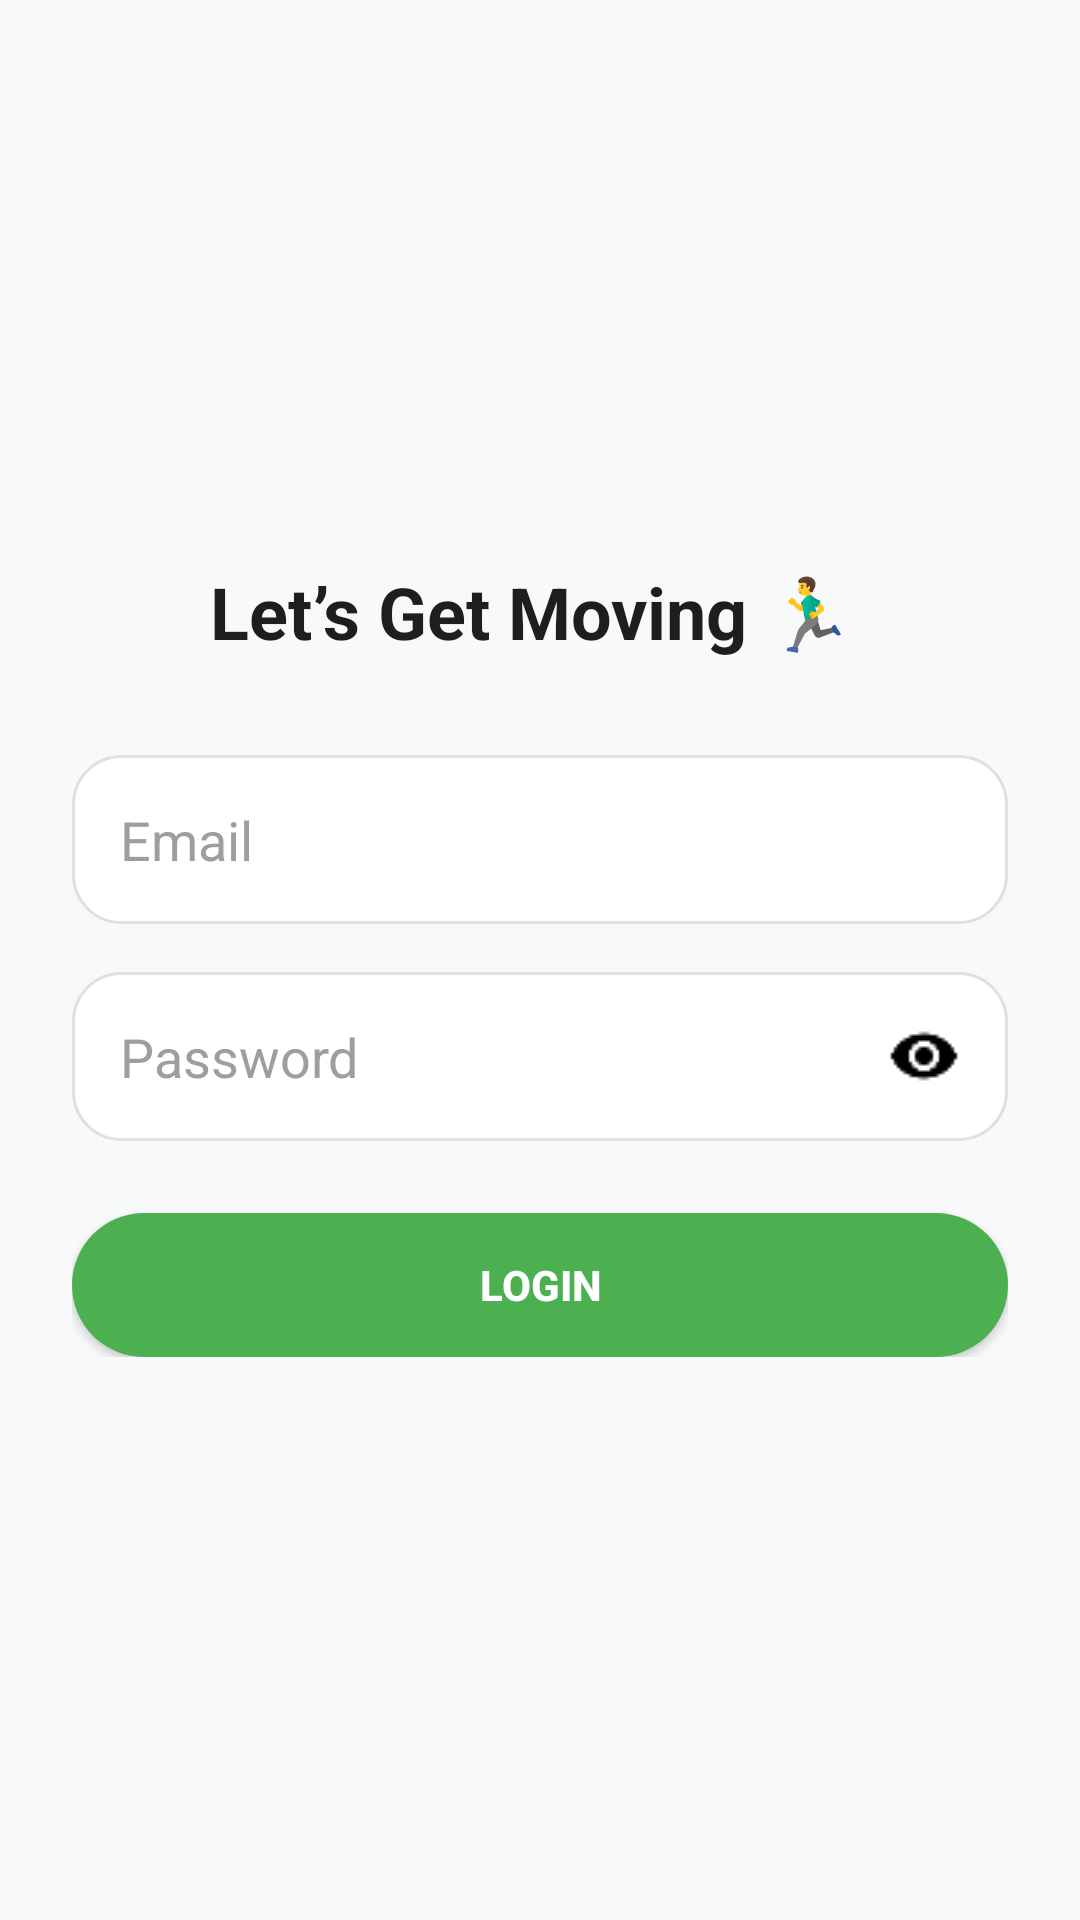

Layout XML and referenced resources for this Android screen:
<!-- AndroidManifest.xml: application theme Theme.RunVest -->
<!-- res/layout/activity_login.xml -->
<androidx.constraintlayout.widget.ConstraintLayout xmlns:android="http://schemas.android.com/apk/res/android"
    xmlns:app="http://schemas.android.com/apk/res-auto"
    android:background="#F8F9FA"
    android:layout_width="match_parent"
    android:layout_height="match_parent"
    android:padding="24dp">

    <LinearLayout
        android:id="@+id/loginForm"
        android:orientation="vertical"
        android:layout_width="0dp"
        android:layout_height="wrap_content"
        android:gravity="center"
        app:layout_constraintTop_toTopOf="parent"
        app:layout_constraintBottom_toBottomOf="parent"
        app:layout_constraintStart_toStartOf="parent"
        app:layout_constraintEnd_toEndOf="parent">

        <TextView
            android:id="@+id/title"
            android:layout_width="220dp"
            android:layout_height="40dp"
            android:layout_gravity="center"
            android:layout_marginBottom="24dp"
            android:text="Let’s Get Moving 🏃‍♂️"
            android:textColor="#1E1E1E"
            android:textSize="24sp"
            android:textStyle="bold" />

        <EditText
            android:id="@+id/emailEditText"
            android:hint="Email"
            android:inputType="textEmailAddress"
            android:padding="16dp"
            android:background="@drawable/bg_input"
            android:layout_width="match_parent"
            android:layout_height="wrap_content"
            android:textColor="#1E1E1E"
            android:textColorHint="#9E9E9E"
            android:layout_marginBottom="16dp"/>

        
        <FrameLayout
            android:layout_width="match_parent"
            android:layout_height="wrap_content"
            android:layout_marginBottom="24dp">

            <EditText
                android:id="@+id/passwordEditText"
                android:hint="Password"
                android:inputType="textPassword"
                android:padding="16dp"
                android:background="@drawable/bg_input"
                android:layout_width="match_parent"
                android:layout_height="wrap_content"
                android:textColor="#1E1E1E"
                android:textColorHint="#9E9E9E"
                android:layout_gravity="center_vertical"/>

            <ImageView
                android:id="@+id/togglePasswordVisibility"
                android:layout_width="24dp"
                android:layout_height="24dp"
                android:layout_gravity="end|center_vertical"
                android:layout_marginEnd="16dp"
                android:src="@drawable/ic_visibility"
                android:contentDescription="Toggle password visibility"/>
        </FrameLayout>

        <Button
            android:id="@+id/loginButton"
            android:text="Login"
            android:textStyle="bold"
            android:textColor="#FFFFFF"
            android:backgroundTint="#4CAF50"
            android:layout_width="match_parent"
            android:layout_height="wrap_content"
            android:background="@drawable/bg_button"/>
    </LinearLayout>

    <ProgressBar
        android:id="@+id/progressBar"
        android:layout_width="wrap_content"
        android:layout_height="wrap_content"
        android:visibility="gone"
        app:layout_constraintTop_toTopOf="parent"
        app:layout_constraintBottom_toBottomOf="parent"
        app:layout_constraintStart_toStartOf="parent"
        app:layout_constraintEnd_toEndOf="parent" />

</androidx.constraintlayout.widget.ConstraintLayout>
<!-- resources referenced by this layout -->
<resources>
  <!-- drawable bg_button (drawable) -->
  <shape xmlns:android="http://schemas.android.com/apk/res/android">
      <solid android:color="#4CAF50" />
      <corners android:radius="30dp"/>
  </shape>
  <!-- drawable bg_input (drawable) -->
  <shape xmlns:android="http://schemas.android.com/apk/res/android">
      <solid android:color="#FFFFFF" />
      <corners android:radius="16dp"/>
      <padding android:left="12dp" android:top="12dp" android:right="12dp" android:bottom="12dp"/>
      <stroke android:width="1dp" android:color="#E0E0E0"/>
  </shape>
  <!-- drawable ic_visibility: png bitmap (drawable, 395 bytes) -->
  <style name="Theme.RunVest" parent="Theme.MaterialComponents.DayNight.DarkActionBar">
          
          <item name="colorPrimary">@color/purple_500</item>
          <item name="colorPrimaryVariant">@color/purple_700</item>
          <item name="colorOnPrimary">@color/white</item>
          
          <item name="colorSecondary">@color/teal_200</item>
          <item name="colorSecondaryVariant">@color/teal_700</item>
          <item name="colorOnSecondary">@color/black</item>
          
          <item name="android:statusBarColor">?attr/colorPrimaryVariant</item>
          
  
      </style>
  <!-- not gathered from this repository: default colours our renderer supplied (Android Studio template values) -->
  <color name="purple_500">#FF6200EE</color>
  <color name="purple_700">#FF3700B3</color>
  <color name="teal_200">#FF03DAC5</color>
  <color name="teal_700">#FF018786</color>
  <color name="black">#FF000000</color>
  <color name="white">#FFFFFFFF</color>
</resources>
